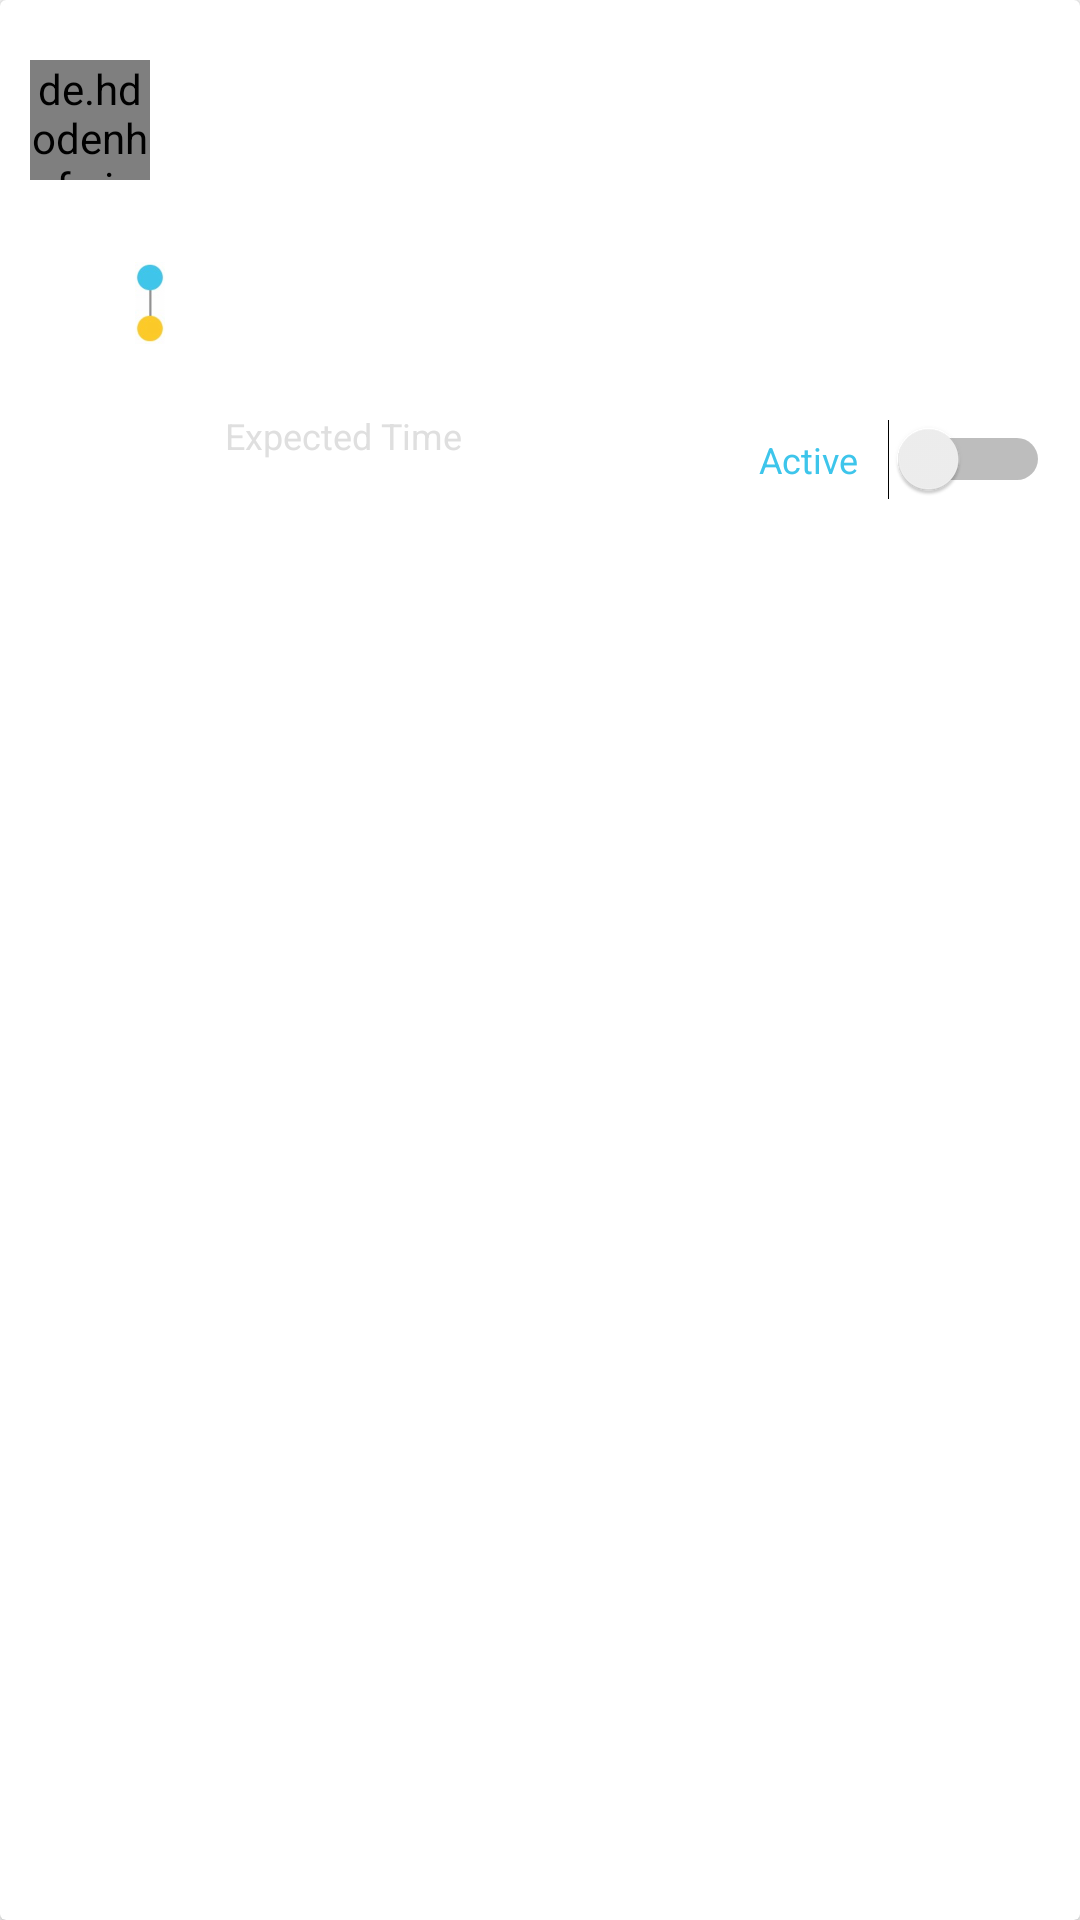

Write the Android layout XML for this screen, with the resource values it uses.
<!-- AndroidManifest.xml: application theme AppTheme -->
<!-- res/layout/my_daily_ride_item.xml -->
<?xml version="1.0" encoding="utf-8"?>
<android.support.v7.widget.CardView xmlns:android="http://schemas.android.com/apk/res/android"
    xmlns:tools="http://schemas.android.com/tools"
    android:layout_width="match_parent"
    android:layout_height="200dp"
    android:layout_marginBottom="6dp">

    <RelativeLayout
        android:layout_width="match_parent"
        android:layout_height="match_parent">

        <LinearLayout
            android:layout_width="match_parent"
            android:layout_height="wrap_content"
            android:orientation="vertical"
            android:paddingBottom="20dp"
            android:paddingLeft="10dp"
            android:paddingRight="10dp"
            android:paddingTop="20dp">

            <RelativeLayout
                android:layout_width="match_parent"
                android:layout_height="wrap_content">

                <de.hdodenhof.circleimageview.CircleImageView
                    android:id="@+id/profile_image"
                    android:layout_width="40dp"
                    android:layout_height="40dp"
                    tools:src="@drawable/im_wasla" />

                <LinearLayout
                    android:layout_width="wrap_content"
                    android:layout_height="wrap_content"
                    android:layout_marginLeft="15dp"
                    android:layout_marginStart="15dp"
                    android:layout_toEndOf="@id/profile_image"
                    android:layout_toLeftOf="@id/rating_parent"
                    android:layout_toRightOf="@id/profile_image"

                    android:layout_toStartOf="@id/rating_parent"
                    android:orientation="vertical">

                    <TextView
                        android:id="@+id/name"
                        android:layout_width="wrap_content"
                        android:layout_height="wrap_content"
                        android:textColor="#8F8F8F"
                        android:textSize="14sp"
                        android:textStyle="bold"
                        tools:text="David Johnson" />

                    <TextView
                        android:id="@+id/car"
                        android:layout_width="wrap_content"
                        android:layout_height="wrap_content"
                        android:textColor="#DFDFDF"
                        android:textSize="13sp"
                        tools:text="Honda Civic | White" />

                </LinearLayout>

                <LinearLayout
                    android:id="@+id/rating_parent"
                    android:layout_width="wrap_content"
                    android:layout_height="wrap_content"
                    android:layout_alignParentEnd="true"
                    android:layout_alignParentRight="true"
                    android:orientation="vertical">

                    <TextView
                        android:id="@+id/distance"
                        android:layout_width="match_parent"
                        android:layout_height="wrap_content"
                        android:gravity="center"
                        android:textColor="@color/colorPrimary"
                        android:textSize="12sp"
                        tools:text="3 KM" />

                    <TextView
                        android:id="@+id/seats"
                        android:layout_width="wrap_content"
                        android:layout_height="wrap_content"
                        android:gravity="end"
                        android:textColor="#DFDFDF"
                        android:textSize="12sp"
                        tools:text="2 seats" />

                </LinearLayout>


            </RelativeLayout>


            <RelativeLayout
                android:layout_width="match_parent"
                android:layout_height="wrap_content"
                android:layout_marginTop="10dp"
                android:paddingLeft="35dp"
                android:paddingRight="35dp">

                <ImageView
                    android:id="@+id/points"
                    android:layout_width="10dp"
                    android:layout_height="62dp"
                    android:contentDescription="@string/image_content_description"
                    android:src="@drawable/im_points_small" />

                <LinearLayout
                    android:layout_width="match_parent"
                    android:layout_height="wrap_content"
                    android:layout_marginLeft="20dp"
                    android:layout_marginStart="20dp"
                    android:layout_marginTop="13dp"
                    android:layout_toEndOf="@id/points"
                    android:layout_toRightOf="@id/points"
                    android:orientation="vertical">

                    <LinearLayout
                        android:layout_width="match_parent"
                        android:layout_height="wrap_content"
                        android:orientation="horizontal">

                        <TextView
                            android:id="@+id/from_date"
                            android:layout_width="wrap_content"
                            android:layout_height="wrap_content"
                            android:textColor="#DFDFDF"
                            android:textSize="12sp"
                            tools:text="12:00 am" />

                        <TextView
                            android:id="@+id/from_place"
                            android:layout_width="wrap_content"
                            android:layout_height="wrap_content"
                            android:lines="1"
                            android:ellipsize="end"
                            android:layout_marginLeft="20dp"
                            android:layout_marginStart="20dp"
                            android:textColor="#E0E0E0"
                            android:textSize="12sp"
                            android:textStyle="bold"
                            tools:text="Washington Sq.park New York" />

                    </LinearLayout>

                    <LinearLayout
                        android:layout_width="match_parent"
                        android:layout_height="wrap_content"
                        android:orientation="horizontal">

                        <TextView
                            android:id="@+id/to_date"
                            android:layout_width="wrap_content"
                            android:layout_height="wrap_content"
                            android:textColor="#DFDFDF"
                            android:textSize="12sp"
                            tools:text="12:25 am" />

                        <TextView
                            android:id="@+id/to_place"
                            android:layout_width="wrap_content"
                            android:layout_height="wrap_content"
                            android:layout_marginLeft="20dp"
                            android:layout_marginStart="20dp"
                            android:textColor="#E0E0E0"
                            android:lines="1"
                            android:ellipsize="end"
                            android:textSize="12sp"
                            android:textStyle="bold"
                            tools:text="Harison, East Newark, New York" />

                    </LinearLayout>

                </LinearLayout>


            </RelativeLayout>


            <RelativeLayout
                android:layout_width="match_parent"
                android:layout_height="wrap_content"
                android:layout_marginTop="5dp"
                android:paddingLeft="35dp"
                tools:ignore="RtlSymmetry"
                android:paddingStart="35dp">


                <LinearLayout
                    android:id="@+id/time"
                    android:layout_width="wrap_content"
                    android:layout_height="wrap_content"
                    android:layout_centerVertical="true"
                    android:layout_marginLeft="30dp"
                    android:layout_marginStart="30dp"
                    android:layout_toEndOf="@id/date"
                    android:layout_toRightOf="@id/date"
                    android:orientation="vertical">

                    <TextView
                        android:layout_width="wrap_content"
                        android:layout_height="wrap_content"
                        android:text="@string/expected_time"
                        android:textColor="#DFDFDF"
                        android:textSize="12sp" />

                    <TextView
                        android:id="@+id/time_expected"
                        android:layout_width="wrap_content"
                        android:layout_height="wrap_content"
                        android:textColor="@color/colorPrimary"
                        android:textSize="12sp"
                        tools:text="12:10 pm" />



                </LinearLayout>

                <Switch
                    android:layout_width="wrap_content"
                    android:layout_height="wrap_content"
                    android:layout_alignParentRight="true"
                    android:text="@string/active"
                    android:textSize="12sp"
                    android:id="@+id/active"
                    android:switchPadding="10dp"
                    android:textColor="@color/colorPrimary"
                    android:layout_centerVertical="true"
                    android:layout_alignParentEnd="true"/>

            </RelativeLayout>


        </LinearLayout>

    </RelativeLayout>

</android.support.v7.widget.CardView>
<!-- resources referenced by this layout -->
<resources>
  <color name="colorPrimary">#3DC5EB</color>
  <!-- drawable im_points_small: png bitmap (drawable-hdpi, 3873 bytes) -->
  <!-- drawable im_wasla: png bitmap (drawable-hdpi, 26872 bytes) -->
  <string name="active">Active</string>
  <string name="expected_time">Expected Time</string>
  <string name="image_content_description">Content Description</string>
  <style name="AppTheme" parent="Theme.AppCompat.Light.NoActionBar">
          
          <item name="colorPrimary">@color/colorPrimary</item>
          <item name="colorPrimaryDark">@color/colorPrimaryDark</item>
          <item name="colorAccent">@color/colorAccent</item>
      </style>
  <color name="colorPrimaryDark">#21B3D5</color>
  <color name="colorAccent">#3DC5EB</color>
</resources>
